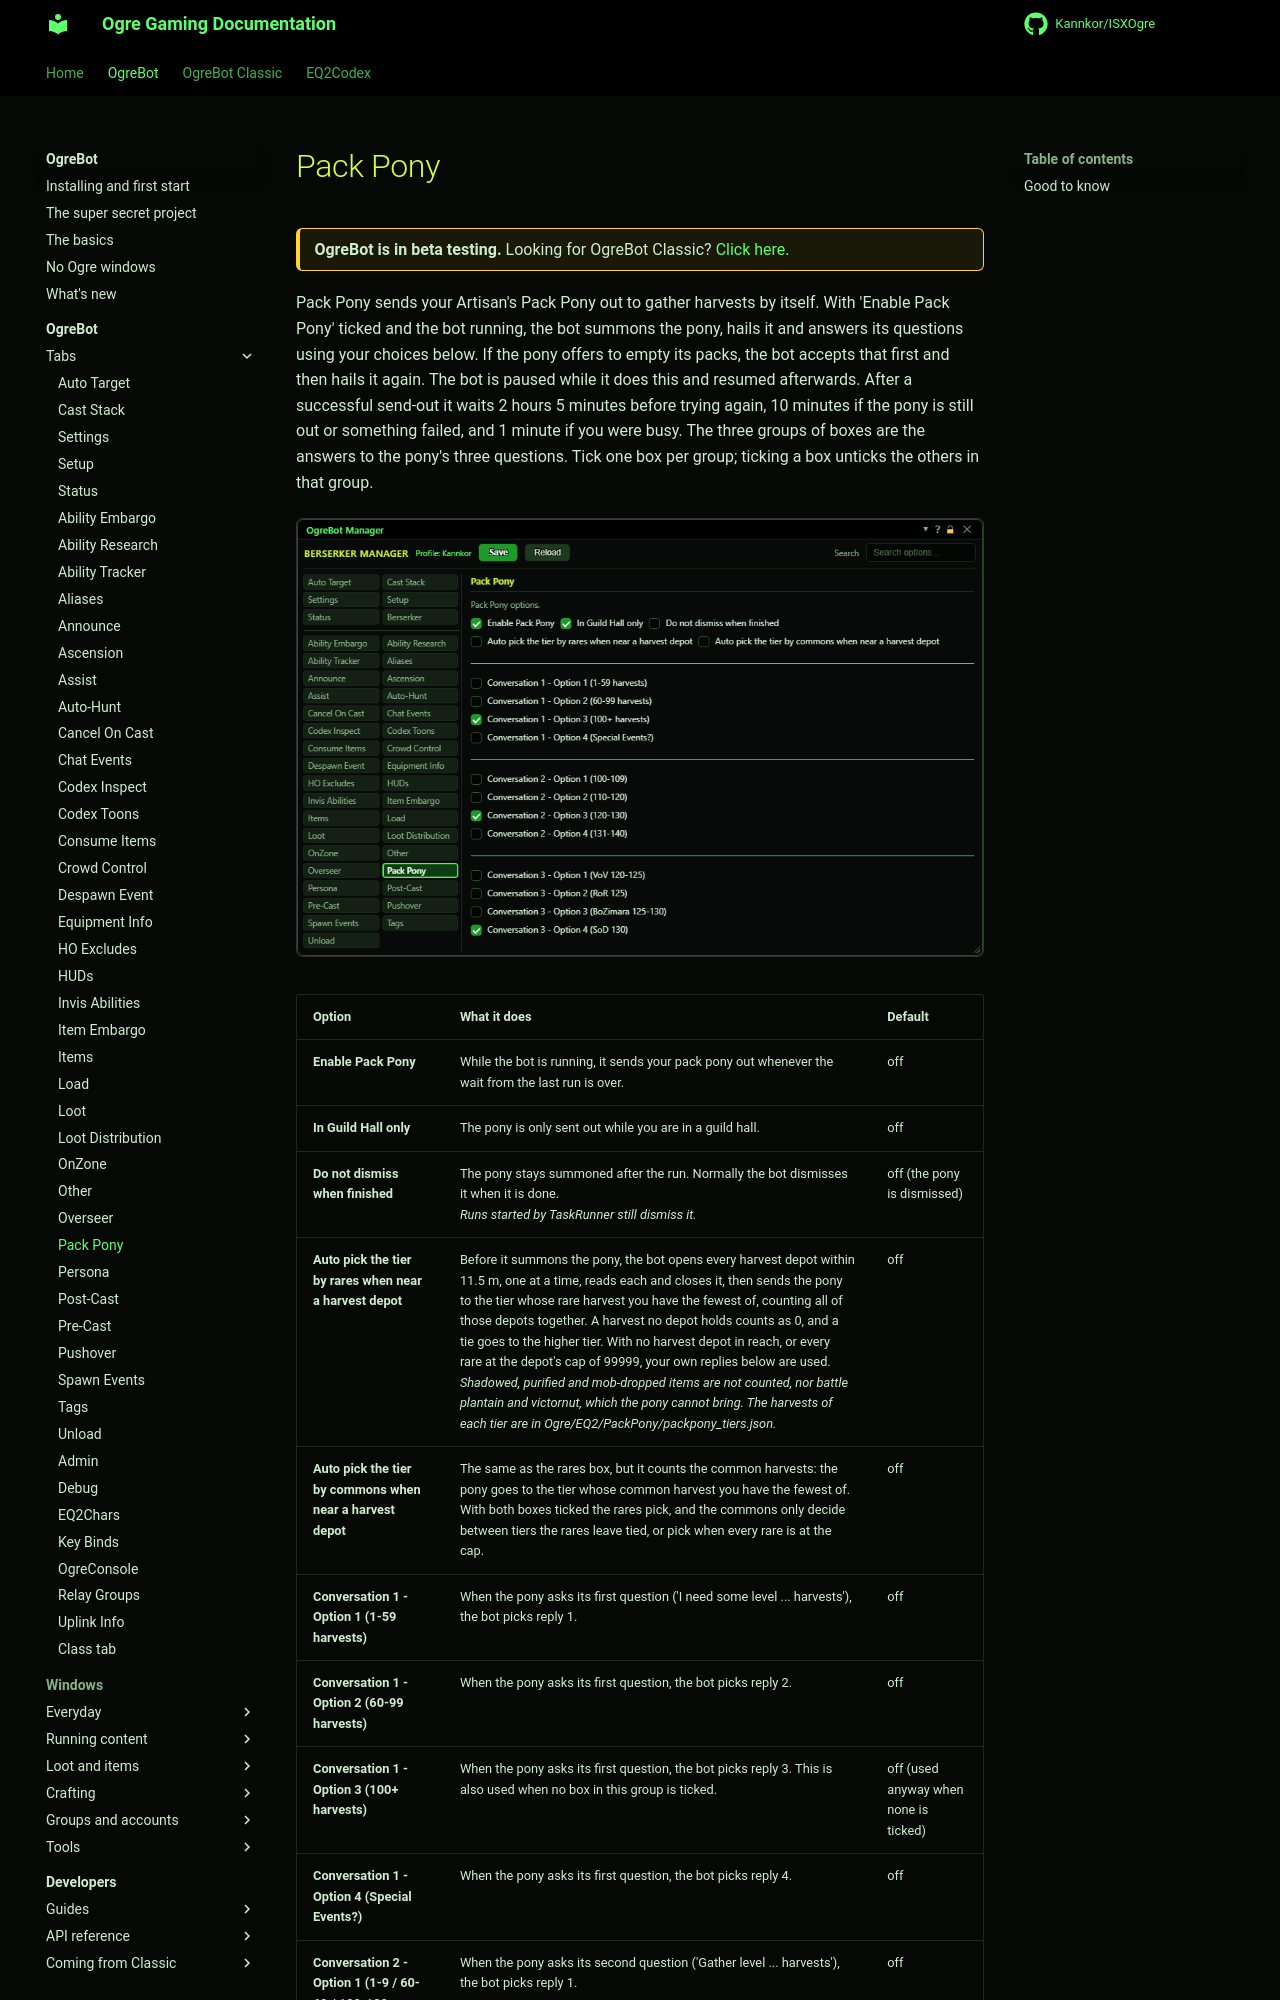

repository: Kannkor/ISXOgre · page: EQ2/bot/ogrebot/pack-pony/index.html · generator: mkdocs

# Pack Pony

<div class="ogre-beta" markdown>
**OgreBot is in beta testing.** Looking for OgreBot Classic? [Click here](../../index.md).
</div>

Pack Pony sends your Artisan's Pack Pony out to gather harvests by itself. With 'Enable Pack Pony' ticked and the bot running, the bot summons the pony, hails it and answers its questions using your choices below. If the pony offers to empty its packs, the bot accepts that first and then hails it again. The bot is paused while it does this and resumed afterwards. After a successful send-out it waits 2 hours 5 minutes before trying again, 10 minutes if the pony is still out or something failed, and 1 minute if you were busy. The three groups of boxes are the answers to the pony's three questions. Tick one box per group; ticking a box unticks the others in that group.

[![Pack Pony tab](../assets/ogrebot/tab-pack-pony.png)](../assets/ogrebot/tab-pack-pony.png "Click for full size")
